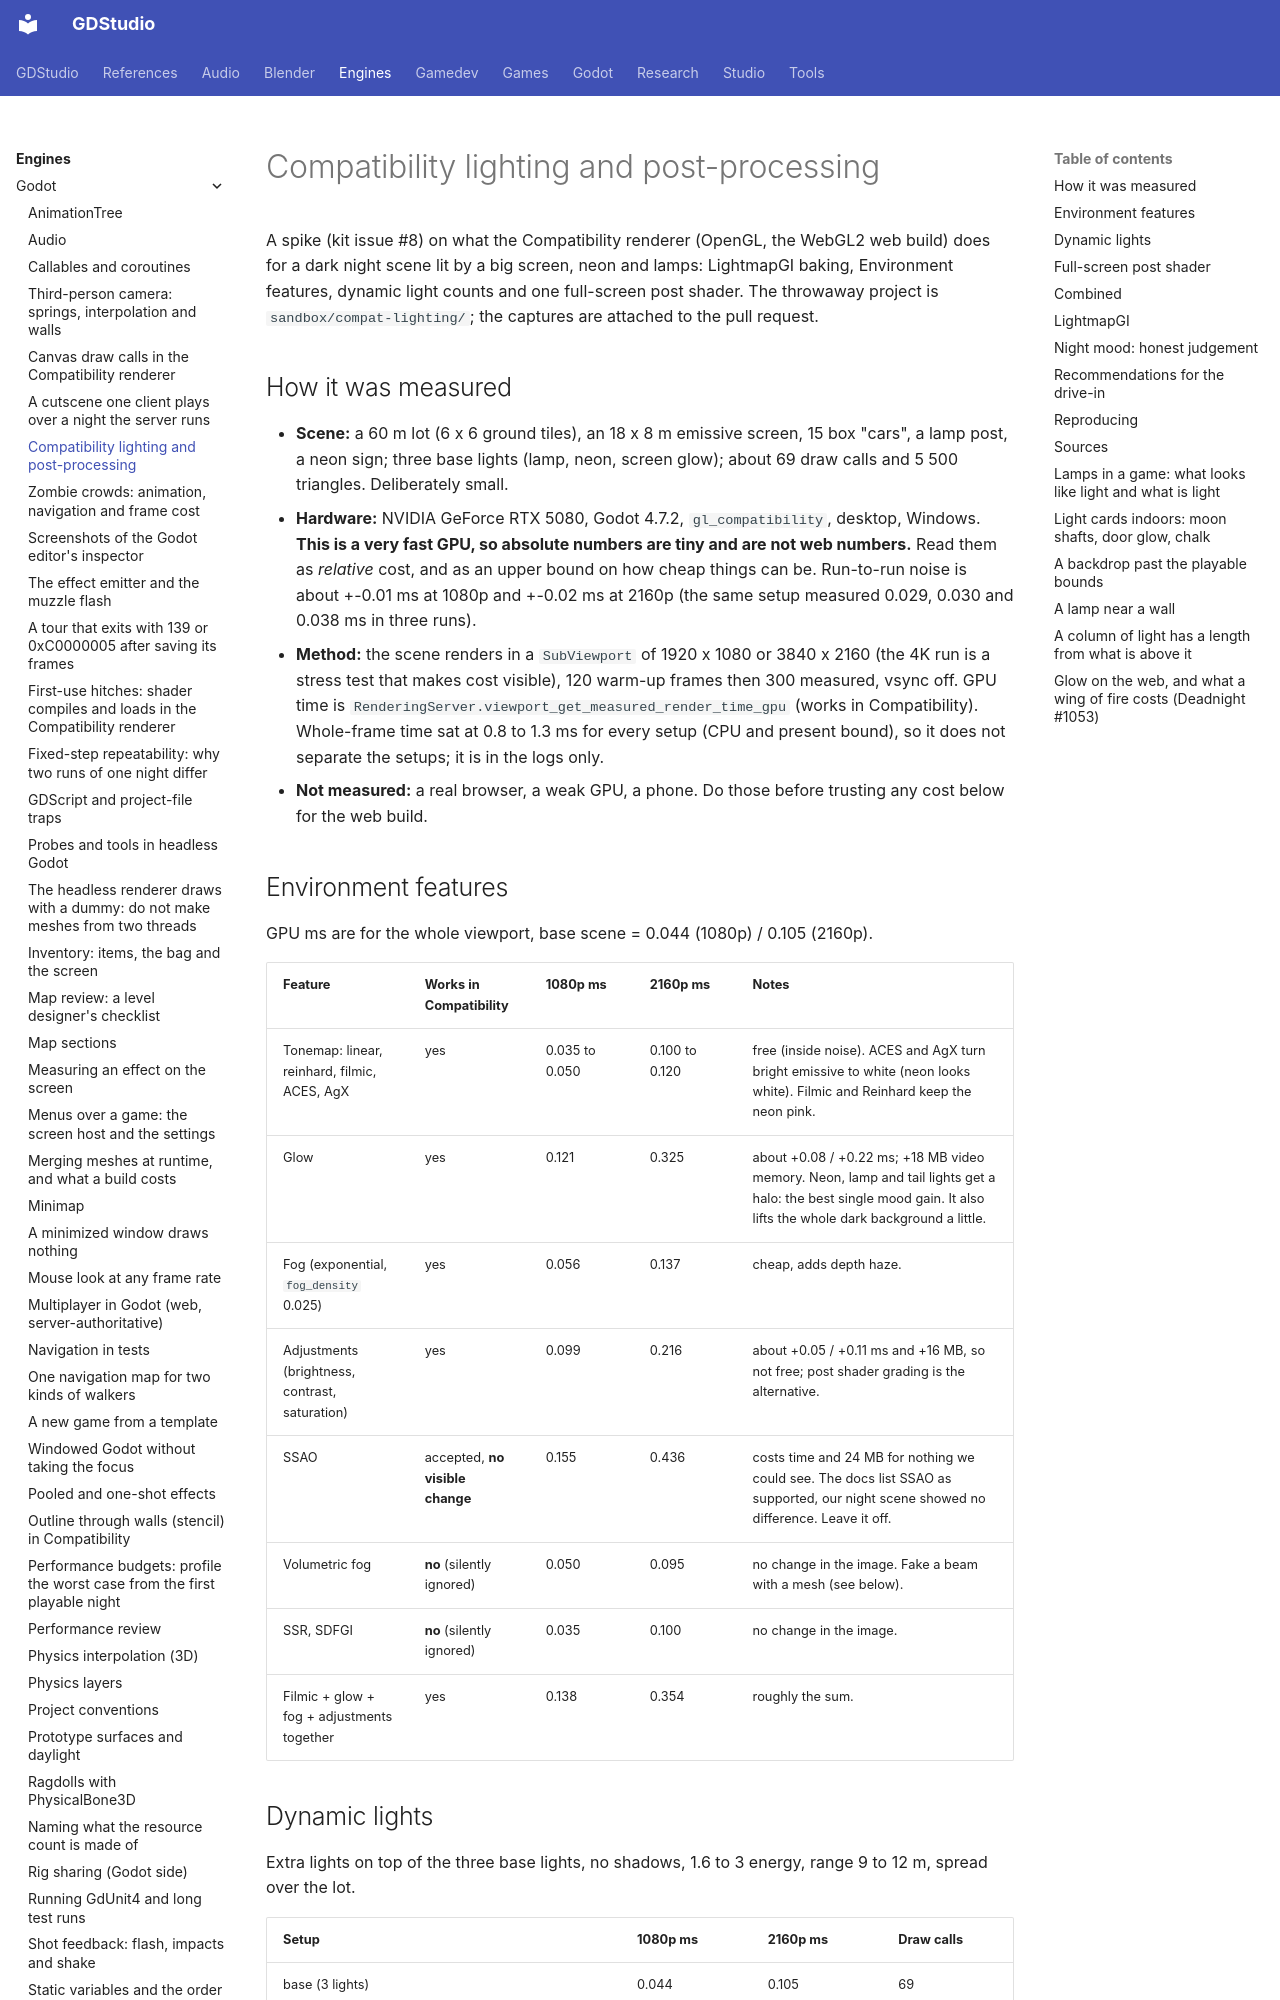

repository: Ryubara/gdstudio · page: engines/godot/compat-lighting/index.html · generator: mkdocs

# Compatibility lighting and post-processing

A spike (kit issue #8) on what the Compatibility renderer (OpenGL, the WebGL2 web build) does for a dark night scene
lit by a big screen, neon and lamps: LightmapGI baking, Environment features, dynamic light counts and one full-screen
post shader. The throwaway project is `sandbox/compat-lighting/`; the captures are attached to the pull request.

## How it was measured {#how-it-was-measured}

- **Scene:** a 60 m lot (6 x 6 ground tiles), an 18 x 8 m emissive screen, 15 box "cars", a lamp post, a neon sign;
  three base lights (lamp, neon, screen glow); about 69 draw calls and 5 500 triangles. Deliberately small.
- **Hardware:** NVIDIA GeForce RTX 5080, Godot 4.7.2, `gl_compatibility`, desktop, Windows. **This is a very fast GPU,
  so absolute numbers are tiny and are not web numbers.** Read them as *relative* cost, and as an upper bound on how
  cheap things can be. Run-to-run noise is about +-0.01 ms at 1080p and +-0.02 ms at 2160p (the same setup measured
  0.029, 0.030 and 0.038 ms in three runs).
- **Method:** the scene renders in a `SubViewport` of 1920 x 1080 or 3840 x 2160 (the 4K run is a stress test that
  makes cost visible), 120 warm-up frames then 300 measured, vsync off.
  GPU time is `RenderingServer.viewport_get_measured_render_time_gpu` (works in Compatibility). Whole-frame time sat at
  0.8 to 1.3 ms for every setup (CPU and present bound), so it does not separate the setups; it is in the logs only.
- **Not measured:** a real browser, a weak GPU, a phone. Do those before trusting any cost below for the web build.

## Environment features {#environment-features}

GPU ms are for the whole viewport, base scene = 0.044 (1080p) / 0.105 (2160p).

| Feature | Works in Compatibility | 1080p ms | 2160p ms | Notes |
| --- | --- | --- | --- | --- |
| Tonemap: linear, reinhard, filmic, ACES, AgX | yes | 0.035 to 0.050 | 0.100 to 0.120 | free (inside noise). ACES and AgX turn bright emissive to white (neon looks white). Filmic and Reinhard keep the neon pink. |
| Glow | yes | 0.121 | 0.325 | about +0.08 / +0.22 ms; +18 MB video memory. Neon, lamp and tail lights get a halo: the best single mood gain. It also lifts the whole dark background a little. |
| Fog (exponential, `fog_density` 0.025) | yes | 0.056 | 0.137 | cheap, adds depth haze. |
| Adjustments (brightness, contrast, saturation) | yes | 0.099 | 0.216 | about +0.05 / +0.11 ms and +16 MB, so not free; post shader grading is the alternative. |
| SSAO | accepted, **no visible change** | 0.155 | 0.436 | costs time and 24 MB for nothing we could see. The docs list SSAO as supported, our night scene showed no difference. Leave it off. |
| Volumetric fog | **no** (silently ignored) | 0.050 | 0.095 | no change in the image. Fake a beam with a mesh (see below). |
| SSR, SDFGI | **no** (silently ignored) | 0.035 | 0.100 | no change in the image. |
| Filmic + glow + fog + adjustments together | yes | 0.138 | 0.354 | roughly the sum. |
